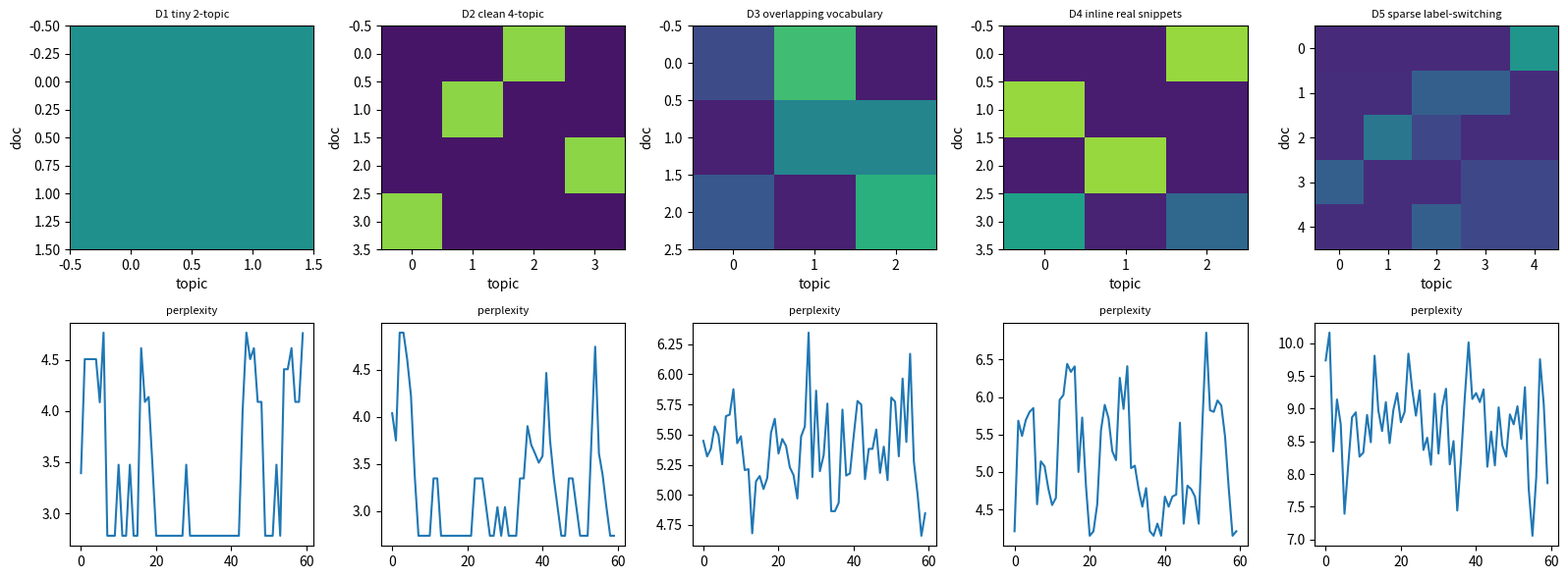

The script that saved this image:
import numpy as np
import matplotlib.pyplot as plt

SEED = 523
rng = np.random.default_rng(SEED)

def normalize_rows(matrix):
    matrix = np.asarray(matrix, dtype=float)
    return matrix / matrix.sum(axis=1, keepdims=True)

def lda_doc_topic_mean(counts, alpha):
    counts = np.asarray(counts, dtype=float)
    return (counts + alpha) / (counts.sum() + len(counts) * alpha)

def topic_word_mean(counts, eta):
    counts = np.asarray(counts, dtype=float)
    return normalize_rows(counts + eta)

def collapsed_conditional(doc_topic_counts, topic_word_counts, topic_totals, word, alpha, eta):
    left = doc_topic_counts + alpha
    right = (topic_word_counts[:, word] + eta) / (topic_totals + topic_word_counts.shape[1] * eta)
    probs = left * right
    return probs / probs.sum()

def build_lda_ladder():
    ladder = []
    ladder.append({"name": "D1 tiny 2-topic", "K": 2, "V": 5, "docs": [[0, 1, 0, 2], [3, 4, 3, 4]], "alpha": 0.5, "eta": 0.1})
    ladder.append({"name": "D2 clean 4-topic", "K": 4, "V": 8, "docs": [[0, 1, 0, 1], [2, 3, 2, 3], [4, 5, 4, 5], [6, 7, 6, 7]], "alpha": 0.3, "eta": 0.1})
    ladder.append({"name": "D3 overlapping vocabulary", "K": 3, "V": 7, "docs": [[0, 1, 2, 2, 3], [2, 3, 4, 4], [0, 4, 5, 6]], "alpha": 0.5, "eta": 0.2})
    ladder.append({"name": "D4 inline real snippets", "K": 3, "V": 9, "docs": [[0, 1, 2, 0], [3, 4, 5, 4], [6, 7, 8, 6], [0, 4, 8]], "alpha": 0.4, "eta": 0.1})
    ladder.append({"name": "D5 sparse label-switching", "K": 5, "V": 12, "docs": [[0, 1, 0, 2, 10], [3, 4, 3, 5], [6, 7, 6, 8], [9, 10, 11, 9], [1, 5, 8, 11]], "alpha": 1.5, "eta": 0.05})
    return ladder

def initialize_assignments(docs, K, random_state):
    assignments = []
    for doc in docs:
        assignments.append(random_state.integers(0, K, size=len(doc)))
    return assignments

def count_assignments(docs, assignments, K, V):
    doc_topic = np.zeros((len(docs), K), dtype=int)
    topic_word = np.zeros((K, V), dtype=int)
    topic_total = np.zeros(K, dtype=int)
    for d, doc in enumerate(docs):
        for i, word in enumerate(doc):
            topic = assignments[d][i]
            doc_topic[d, topic] += 1
            topic_word[topic, word] += 1
            topic_total[topic] += 1
    return doc_topic, topic_word, topic_total

def run_lda_gibbs(rung, n_iter, random_state):
    docs = rung["docs"]
    K = rung["K"]
    V = rung["V"]
    alpha = rung["alpha"]
    eta = rung["eta"]
    assignments = initialize_assignments(docs, K, random_state)
    errors = []
    perplexities = []
    for _ in range(n_iter):
        doc_topic, topic_word, topic_total = count_assignments(docs, assignments, K, V)
        for d, doc in enumerate(docs):
            for i, word in enumerate(doc):
                old = assignments[d][i]
                doc_topic[d, old] -= 1
                topic_word[old, word] -= 1
                topic_total[old] -= 1
                probs = collapsed_conditional(doc_topic[d], topic_word, topic_total, word, alpha, eta)
                new = random_state.choice(K, p=probs)
                assignments[d][i] = new
                doc_topic[d, new] += 1
                topic_word[new, word] += 1
                topic_total[new] += 1
        theta = normalize_rows(doc_topic + alpha)
        phi = topic_word_mean(topic_word, eta)
        log_prob = 0.0
        count = 0
        for d, doc in enumerate(docs):
            for word in doc:
                pred = float(theta[d] @ phi[:, word])
                log_prob += np.log(pred + 1e-300)
                count += 1
        perplexities.append(float(np.exp(-log_prob / count)))
        errors.append(float(np.mean(np.abs(theta - 1.0 / K))))
    return assignments, theta, phi, errors, perplexities

doc_counts = np.array([8, 2])
alpha = 0.5
doc_mean = lda_doc_topic_mean(doc_counts, alpha)
assert np.allclose(doc_mean, [8.5 / 11.0, 2.5 / 11.0])
assert np.allclose(doc_mean, [0.7727272727, 0.2272727273])
print("document-topic mean", doc_mean)

eta = 0.1
topic_word_counts = np.array([[4, 1, 0], [0, 2, 3]])
phi = topic_word_mean(topic_word_counts, eta)
topic_totals = topic_word_counts.sum(axis=1)
cond = collapsed_conditional(np.array([8, 2]), topic_word_counts, topic_totals, 1, alpha, eta)
predictive = doc_mean @ phi
assert np.allclose(phi.sum(axis=1), [1.0, 1.0])
assert abs(predictive.sum() - 1.0) < 1e-12
assert np.all(cond > 0)
print("topic-word rows", phi)
print("Gibbs conditional", cond)
print("predictive sums to", predictive.sum())

ladder = build_lda_ladder()
for i, rung in enumerate(ladder, start=1):
    token_count = sum(len(doc) for doc in rung["docs"])
    print(i, rung["name"], "K=", rung["K"], "V=", rung["V"], "tokens=", token_count)

lda_results = {}
print("rung | final perplexity | marginal mixture error")
for rung in ladder:
    assignments, theta, phi, errors, perplexities = run_lda_gibbs(rung, 60, rng)
    lda_results[rung["name"]] = {"theta": theta, "phi": phi, "errors": errors, "perplexities": perplexities, "assignments": assignments}
    print(f"{rung['name']} | {perplexities[-1]:.3f} | {errors[-1]:.3f}")

fig, axes = plt.subplots(2, 5, figsize=(16, 6))
for ax, rung in zip(axes[0], ladder):
    theta = lda_results[rung["name"]]["theta"]
    ax.imshow(theta, aspect="auto", vmin=0, vmax=1)
    ax.set_title(rung["name"], fontsize=8)
    ax.set_xlabel("topic")
    ax.set_ylabel("doc")
for ax, rung in zip(axes[1], ladder):
    ax.plot(lda_results[rung["name"]]["perplexities"])
    ax.set_title("perplexity", fontsize=8)
fig.tight_layout()
plt.show()

d5 = dict(ladder[-1])
diffuse = dict(d5)
diffuse["alpha"] = 5.0
sparse = dict(d5)
sparse["alpha"] = 0.2
_, theta_bad, phi_bad, errors_bad, ppl_bad = run_lda_gibbs(diffuse, 40, rng)
_, theta_good, phi_good, errors_good, ppl_good = run_lda_gibbs(sparse, 40, rng)
top_bad = np.argsort(-phi_bad, axis=1)[:, :3]
top_good = np.argsort(-phi_good, axis=1)[:, :3]
print("large alpha mean max topic", round(float(theta_bad.max(axis=1).mean()), 3), "perplexity", round(ppl_bad[-1], 3))
print("smaller alpha mean max topic", round(float(theta_good.max(axis=1).mean()), 3), "perplexity", round(ppl_good[-1], 3))
print("top-word alignment keys bad", top_bad)
print("top-word alignment keys good", top_good)

# Your code here

# Your code here

# Your code here
